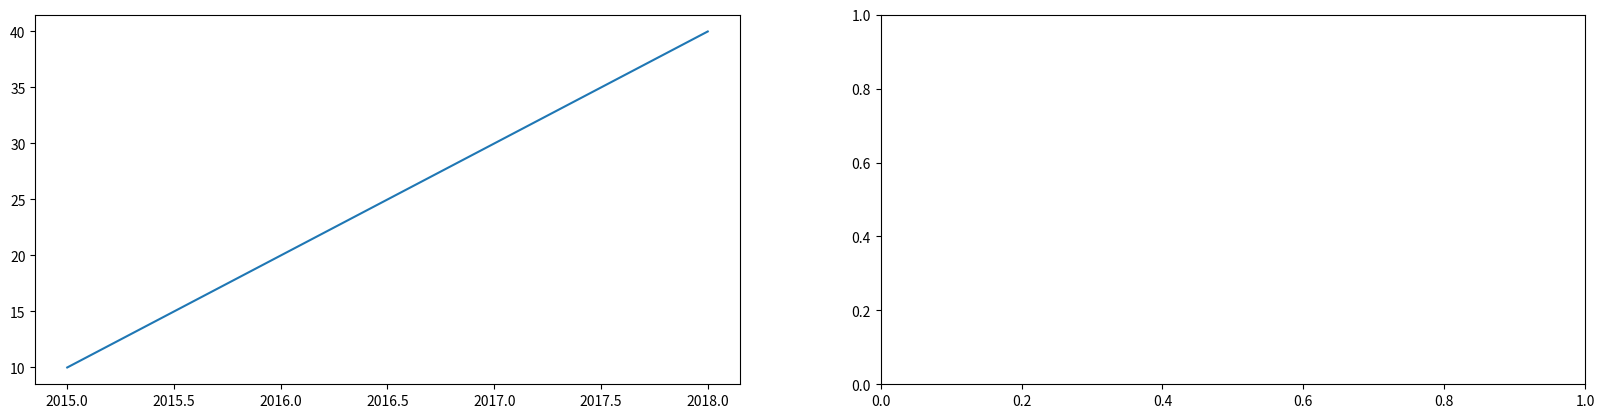

Python code for this plot:
import matplotlib.pyplot as plt

applePrice=[10,20,30,40]
googlePrice=[60,70,80,90]
Year=[2015,2016,2017,2018]
fig_1=plt.figure(1,figsize=(20,4.8))
chart_1=fig_1.add_subplot(121)
chart_2=fig_1.add_subplot(122)

chart_1.plot(Year,applePrice)
plt.show()
